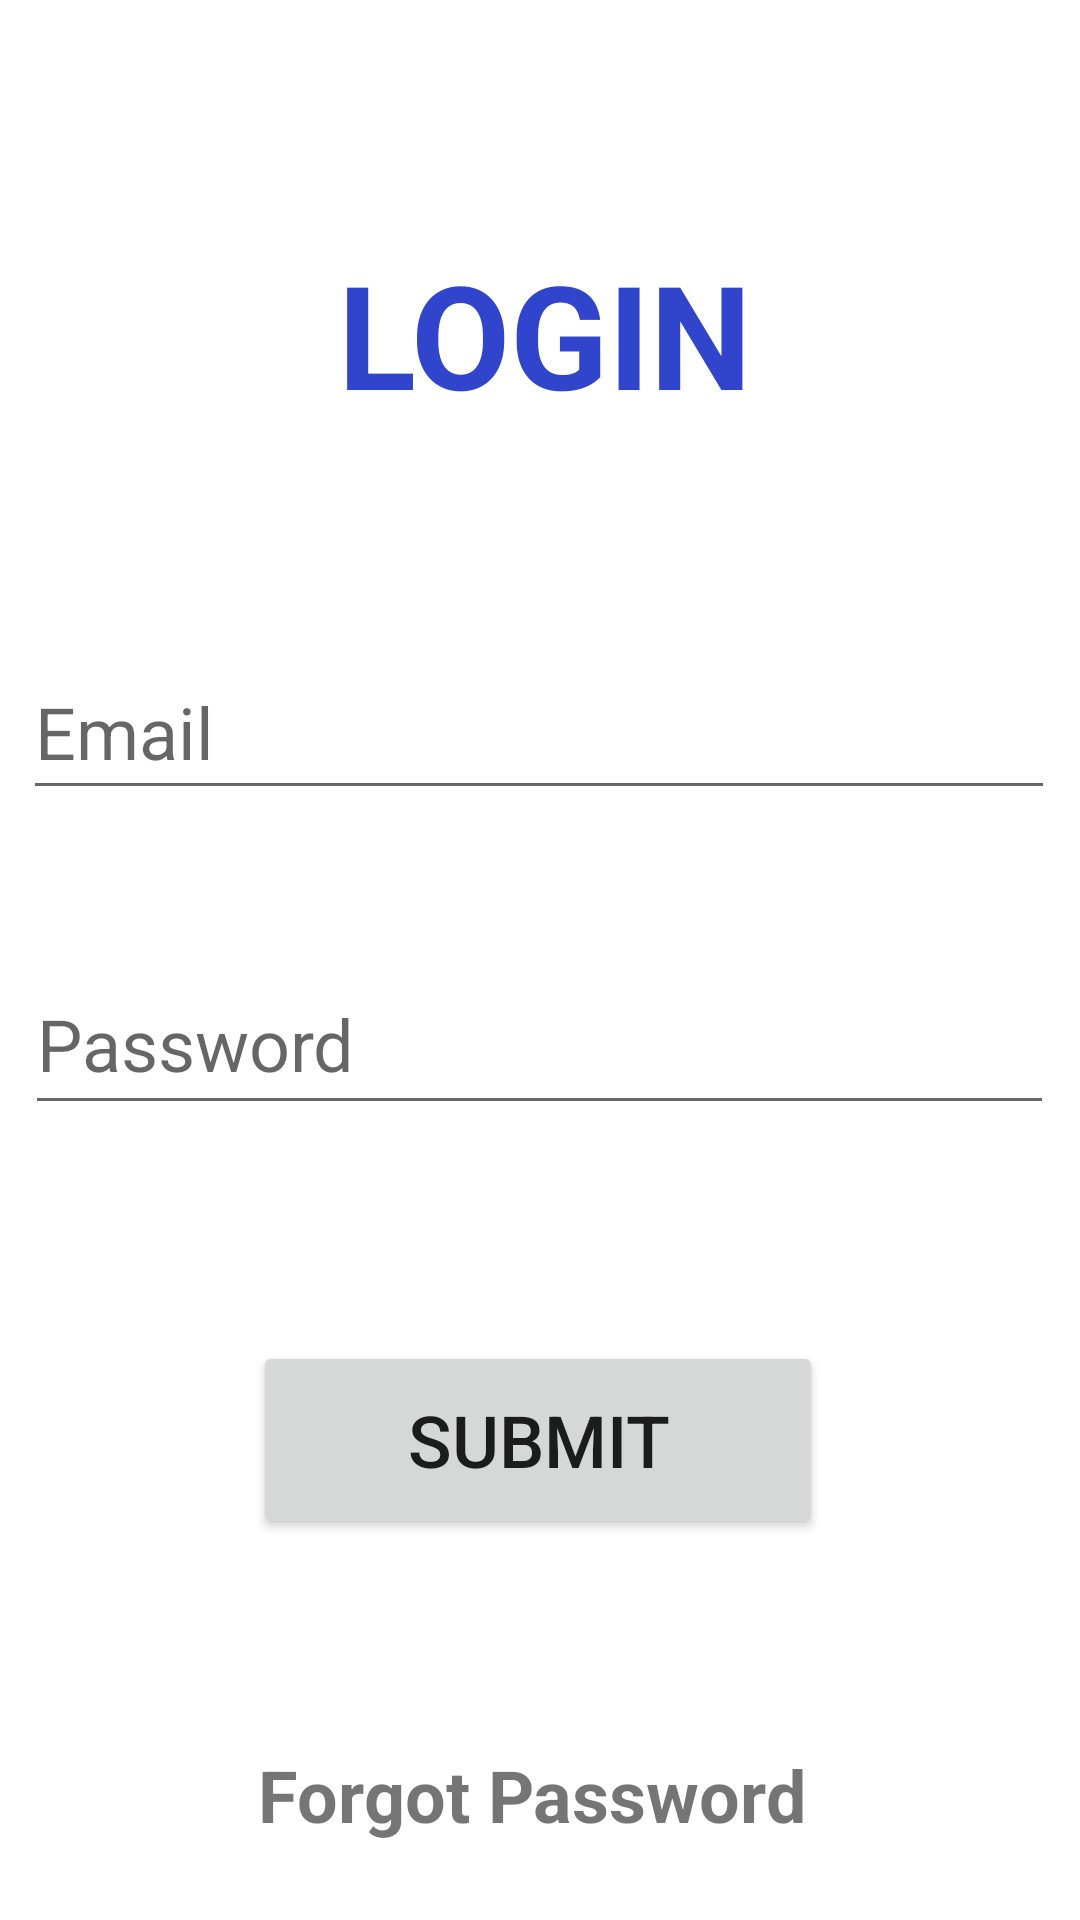

The Android layout XML behind this screen, and the referenced resources:
<!-- AndroidManifest.xml: application theme Theme.FastAsLight -->
<!-- res/layout/login.xml -->
<?xml version="1.0" encoding="utf-8"?>
<androidx.constraintlayout.widget.ConstraintLayout
    xmlns:android="http://schemas.android.com/apk/res/android"
    xmlns:app="http://schemas.android.com/apk/res-auto"
    xmlns:tools="http://schemas.android.com/tools"
    android:layout_width="match_parent"
    android:layout_height="match_parent"
    android:background="#000000"
    android:backgroundTint="#FFFFFF"
    tools:context=".Login">

    <EditText
        android:id="@+id/usernamesignup"
        android:layout_width="344dp"
        android:layout_height="55dp"
        android:layout_marginTop="64dp"
        android:autofillHints=""
        android:ems="10"
        android:hint="@string/emaill"
        android:inputType="textEmailAddress"
        android:textSize="24sp"
        app:layout_constraintEnd_toEndOf="parent"
        app:layout_constraintHorizontal_bias="0.483"
        app:layout_constraintRight_toRightOf="parent"
        app:layout_constraintStart_toStartOf="parent"
        app:layout_constraintTop_toBottomOf="@+id/textView15" />

    <EditText
        android:id="@+id/passwordsignup"
        android:layout_width="343dp"
        android:layout_height="57dp"
        android:layout_marginTop="48dp"
        android:autofillHints=""
        android:ems="10"
        android:hint="@string/passwordl"
        android:inputType="textPassword"
        android:textSize="24sp"
        app:layout_constraintEnd_toEndOf="parent"
        app:layout_constraintHorizontal_bias="0.483"
        app:layout_constraintRight_toRightOf="parent"
        app:layout_constraintStart_toStartOf="parent"
        app:layout_constraintTop_toBottomOf="@+id/usernamesignup" />

    <Button
        android:id="@+id/submitsignup"
        android:layout_width="190dp"
        android:layout_height="66dp"
        android:layout_marginTop="72dp"
        android:text="@string/submitl"
        android:textSize="24sp"
        app:layout_constraintEnd_toEndOf="parent"
        app:layout_constraintHorizontal_bias="0.497"
        app:layout_constraintStart_toStartOf="parent"
        app:layout_constraintTop_toBottomOf="@+id/passwordsignup" />

    <TextView
        android:id="@+id/forgotPassword"
        android:layout_width="188dp"
        android:layout_height="38dp"
        android:layout_marginTop="68dp"
        android:text="@string/forgot_password"
        android:textSize="24sp"
        android:textStyle="bold"
        android:onClick="onClick"
        android:clickable="true"
        app:layout_constraintBottom_toBottomOf="parent"
        app:layout_constraintEnd_toEndOf="parent"
        app:layout_constraintStart_toStartOf="parent"
        app:layout_constraintTop_toBottomOf="@+id/submitsignup"
        app:layout_constraintVertical_bias="0.047" />

    <TextView
        android:id="@+id/textView15"
        android:layout_width="196dp"
        android:layout_height="72dp"
        android:text="@string/login"
        android:textAlignment="center"
        android:textColor="#3045CC"
        android:textSize="48sp"
        android:textStyle="bold"
        app:layout_constraintBottom_toBottomOf="parent"
        app:layout_constraintEnd_toEndOf="parent"
        app:layout_constraintHorizontal_bias="0.511"
        app:layout_constraintStart_toStartOf="parent"
        app:layout_constraintTop_toTopOf="parent"
        app:layout_constraintVertical_bias="0.139" />

</androidx.constraintlayout.widget.ConstraintLayout>
<!-- resources referenced by this layout -->
<resources>
  <string name="emaill">Email</string>
  <string name="forgot_password">Forgot Password</string>
  <string name="login">LOGIN</string>
  <string name="passwordl">Password</string>
  <string name="submitl">SUBMIT</string>
  <style name="Theme.FastAsLight" parent="Theme.AppCompat.Light.NoActionBar">
          
          <item name="colorPrimary">@color/purple_500</item>
          <item name="colorPrimaryVariant">@color/purple_700</item>
          <item name="colorOnPrimary">@color/white</item>
          
          <item name="colorSecondary">@color/teal_200</item>
          <item name="colorSecondaryVariant">@color/teal_700</item>
          <item name="colorOnSecondary">@color/black</item>
          
          <item name="android:statusBarColor">?attr/colorPrimaryVariant</item>
          
      </style>
  <color name="purple_500">#FF6200EE</color>
  <color name="purple_700">#FF3700B3</color>
  <color name="white">#FFFFFFFF</color>
  <color name="teal_200">#FF03DAC5</color>
  <color name="teal_700">#FF018786</color>
  <color name="black">#FF000000</color>
</resources>
